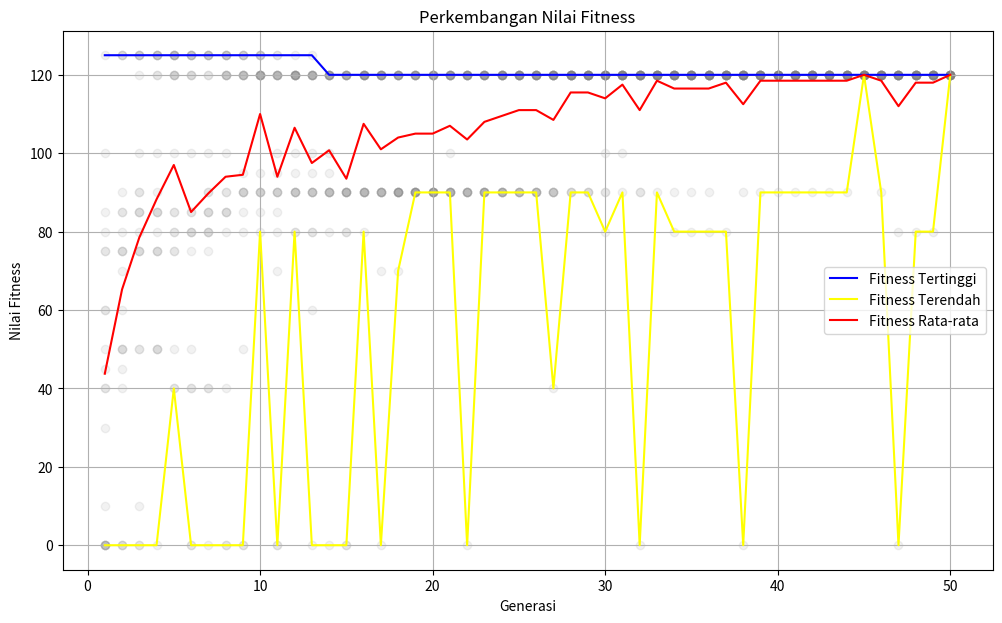

Reproduce this figure in Python.
import random
import matplotlib.pyplot as plt

# Data barang: (nama, keuntungan, ukuran)
barang = [
    ("Barang1", 10, 5),
    ("Barang2", 40, 4),
    ("Barang3", 30, 6),
    ("Barang4", 50, 3),
    ("Barang5", 35, 7)
]

ukuran_maksimal = 15  # Ukuran maksimal gudang

# INISIALISASI POPULASI
def inisialisasi_populasi(jumlah_populasi, jumlah_gen):
    populasi = []
    for i in range(jumlah_populasi):
        kromosom = [random.randint(0, 1) for _ in range(jumlah_gen)]
        populasi.append(kromosom)
    return populasi

# EVALUASI FITNESS 
def hitung_fitness(kromosom, barang, ukuran_maksimal):
    total_keuntungan = 0
    total_ukuran = 0
    for i in range(len(kromosom)):
        if kromosom[i] == 1:
            total_keuntungan += barang[i][1]
            total_ukuran += barang[i][2]
    if total_ukuran > ukuran_maksimal:
        return 0  # Penalti jika melebihi ukuran maksimal
    else:
        return total_keuntungan

# SELEKSI: RWS (Roulette Wheel Selection) 
def roulette_wheel_selection(populasi, fitness_populasi):
    total_fitness = sum(fitness_populasi)
    if total_fitness == 0:
        idx = random.randrange(len(populasi))
        return populasi[idx], idx
    probabilitas = [fitness / total_fitness for fitness in fitness_populasi]
    kumulatif_prob = []
    kumulatif = 0
    for p in probabilitas:
        kumulatif += p
        kumulatif_prob.append(kumulatif)
    r = random.random()
    for i, kum_prob in enumerate(kumulatif_prob):
        if r <= kum_prob:
            return populasi[i], i
    return populasi[-1], len(populasi) - 1

# CROSSOVER: Uniform
def uniform_crossover(parent1, parent2):
    mask = [random.randint(0, 1) for _ in range(len(parent1))]
    anak1 = []
    anak2 = []
    for i in range(len(parent1)):
        if mask[i] == 0:
            anak1.append(parent1[i])
            anak2.append(parent2[i])
        else:
            anak1.append(parent2[i])
            anak2.append(parent1[i])
    return anak1, anak2

# MUTASI: Inversion 
def inversion_mutation(kromosom):
    kromosom = list(kromosom)
    posisi1 = random.randint(0, len(kromosom) - 2)
    posisi2 = random.randint(posisi1 + 1, len(kromosom) - 1)
    kromosom[posisi1:posisi2] = list(reversed(kromosom[posisi1:posisi2]))
    return kromosom

# MAIN GA 
def run_ga(jumlah_generasi, jumlah_populasi, prob_crossover, prob_mutasi, ukuran_maksimal):
    jumlah_gen = len(barang)

    # Inisialisasi populasi awal
    populasi = inisialisasi_populasi(jumlah_populasi, jumlah_gen)

    best_fitness_list = []
    worst_fitness_list = []
    avg_fitness_list = []
    all_fitness = []

    best_individu = None
    best_fitness_overall = 0

    for generasi in range(jumlah_generasi):
        # Evaluasi fitness
        fitness_populasi = [hitung_fitness(individu, barang, ukuran_maksimal)
                            for individu in populasi]

        best_fitness = max(fitness_populasi)
        worst_fitness = min(fitness_populasi)
        avg_fitness = sum(fitness_populasi) / len(fitness_populasi)

        best_fitness_list.append(best_fitness)
        worst_fitness_list.append(worst_fitness)
        avg_fitness_list.append(avg_fitness)
        all_fitness.append(fitness_populasi.copy())

        if best_fitness > best_fitness_overall:
            best_fitness_overall = best_fitness
            index_best = fitness_populasi.index(best_fitness)
            best_individu = populasi[index_best]

        new_populasi = []
        used_indices = []

        while len(new_populasi) < jumlah_populasi:
            # Seleksi: RWS
            parent1, idx1 = roulette_wheel_selection(populasi, fitness_populasi)
            used_indices.append(idx1)

            available_indices = [i for i in range(len(populasi)) if i not in used_indices]
            if not available_indices:
                used_indices = [idx1]
                available_indices = [i for i in range(len(populasi)) if i != idx1]

            parent2, _ = roulette_wheel_selection(
                [populasi[i] for i in available_indices],
                [fitness_populasi[i] for i in available_indices]
            )
            used_indices.append(available_indices[_])

            # Crossover: Uniform
            if random.random() < prob_crossover:
                anak1, anak2 = uniform_crossover(parent1, parent2)
            else:
                anak1, anak2 = parent1[:], parent2[:]

            # Mutasi: Inversion
            if random.random() < prob_mutasi:
                anak1 = inversion_mutation(anak1)
            if random.random() < prob_mutasi:
                anak2 = inversion_mutation(anak2)

            new_populasi.extend([anak1, anak2])

        populasi = new_populasi[:jumlah_populasi]

    # Grafik
    plt.figure(figsize=(12, 7))

    for i in range(jumlah_generasi):
        x = [i + 1] * len(all_fitness[i])
        y = all_fitness[i]
        plt.scatter(x, y, color='gray', alpha=0.1)

    plt.plot(range(1, jumlah_generasi + 1), best_fitness_list, color='blue', label='Fitness Tertinggi')
    plt.plot(range(1, jumlah_generasi + 1), worst_fitness_list, color='yellow', label='Fitness Terendah')
    plt.plot(range(1, jumlah_generasi + 1), avg_fitness_list, color='red', label='Fitness Rata-rata')

    plt.title('Perkembangan Nilai Fitness')
    plt.xlabel('Generasi')
    plt.ylabel('Nilai Fitness')
    plt.legend()
    plt.grid(True)
    plt.show()

    # Hasil akhir
    selected_items = [barang[i][0] for i in range(len(best_individu)) if best_individu[i] == 1]
    selected_value = hitung_fitness(best_individu, barang, ukuran_maksimal)
    selected_size = sum([barang[i][2] for i in range(len(best_individu)) if best_individu[i] == 1])

    print(f"Nilai Fitness Terbaik: {selected_value}")
    print(f"Total Ukuran: {selected_size}")
    print("Barang Terpilih:")
    for item in selected_items:
        print(f"- {item}")

# Menjalankan GA
run_ga(
    jumlah_generasi=50,
    jumlah_populasi=20,
    prob_crossover=0.5,
    prob_mutasi=0.1,
    ukuran_maksimal=15
)
